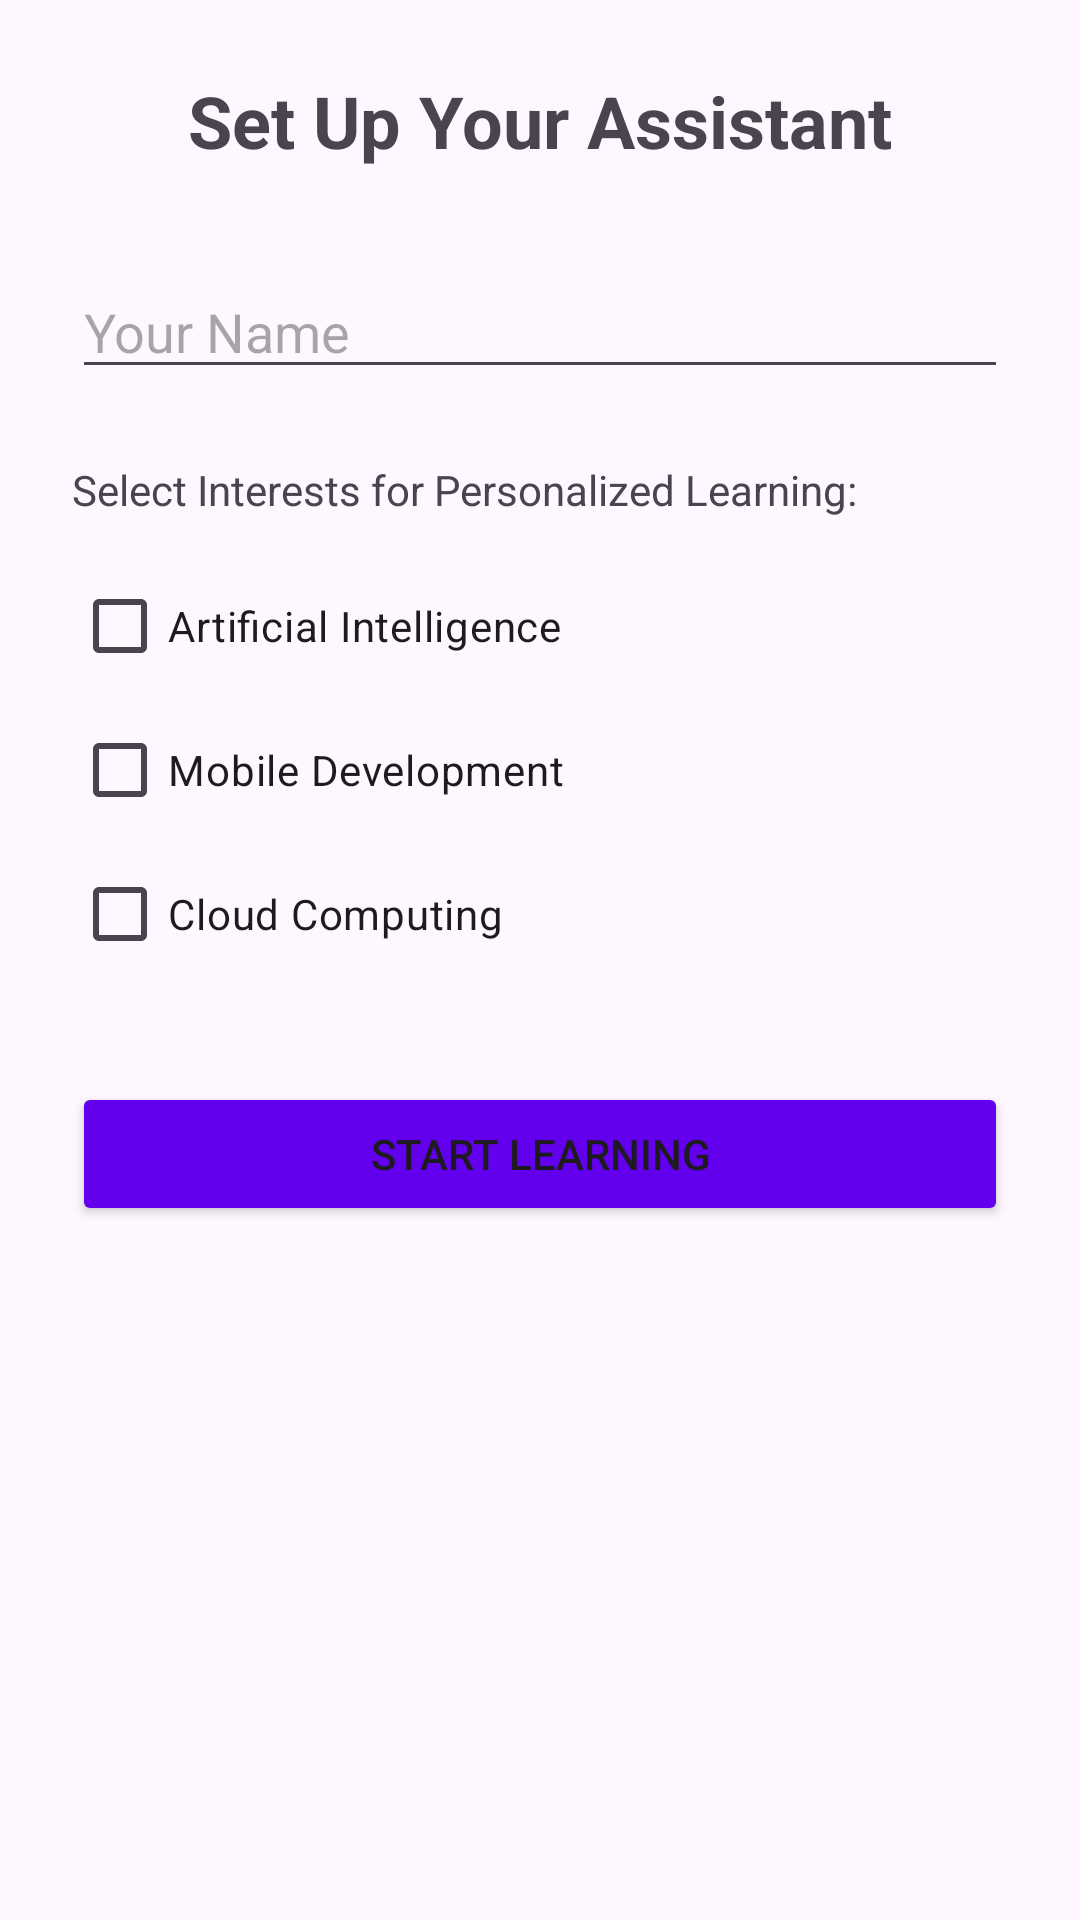

Android layout source for this screen:
<!-- AndroidManifest.xml: application theme Theme.SIT305_101D -->
<!-- res/layout/activity_setup.xml -->
<?xml version="1.0" encoding="utf-8"?>
<LinearLayout xmlns:android="http://schemas.android.com/apk/res/android"
    android:layout_width="match_parent"
    android:layout_height="match_parent"
    android:orientation="vertical"
    android:padding="24dp"
    android:gravity="center_horizontal">

    <TextView
        android:layout_width="wrap_content"
        android:layout_height="wrap_content"
        android:text="@string/setup_title"
        android:textSize="24sp"
        android:textStyle="bold"
        android:layout_marginBottom="32dp"/>

    <EditText
        android:id="@+id/nameEdit"
        android:layout_width="match_parent"
        android:layout_height="wrap_content"
        android:hint="@string/hint_name"
        android:inputType="textPersonName"
        android:autofillHints="name"
        android:layout_marginBottom="24dp"/>

    <TextView
        android:layout_width="match_parent"
        android:layout_height="wrap_content"
        android:text="@string/setup_interests_label"
        android:layout_marginBottom="12dp"/>

    <CheckBox
        android:id="@+id/checkAI"
        android:layout_width="match_parent"
        android:layout_height="wrap_content"
        android:text="@string/interest_ai"/>

    <CheckBox
        android:id="@+id/checkMobile"
        android:layout_width="match_parent"
        android:layout_height="wrap_content"
        android:text="@string/interest_mobile"/>

    <CheckBox
        android:id="@+id/checkCloud"
        android:layout_width="match_parent"
        android:layout_height="wrap_content"
        android:text="@string/interest_cloud"/>

    <Button
        android:id="@+id/saveBtn"
        android:layout_width="match_parent"
        android:layout_height="wrap_content"
        android:text="@string/btn_start_learning"
        android:layout_marginTop="32dp"
        android:backgroundTint="#6200EE"/>

</LinearLayout>
<!-- resources referenced by this layout -->
<resources>
  <string name="btn_start_learning">Start Learning</string>
  <string name="hint_name">Your Name</string>
  <string name="interest_ai">Artificial Intelligence</string>
  <string name="interest_cloud">Cloud Computing</string>
  <string name="interest_mobile">Mobile Development</string>
  <string name="setup_interests_label">Select Interests for Personalized Learning:</string>
  <string name="setup_title">Set Up Your Assistant</string>
  <style name="Theme.SIT305_101D" parent="Base.Theme.SIT305_101D" />
  <style name="Base.Theme.SIT305_101D" parent="Theme.Material3.DayNight.NoActionBar">
          
          
      </style>
</resources>
